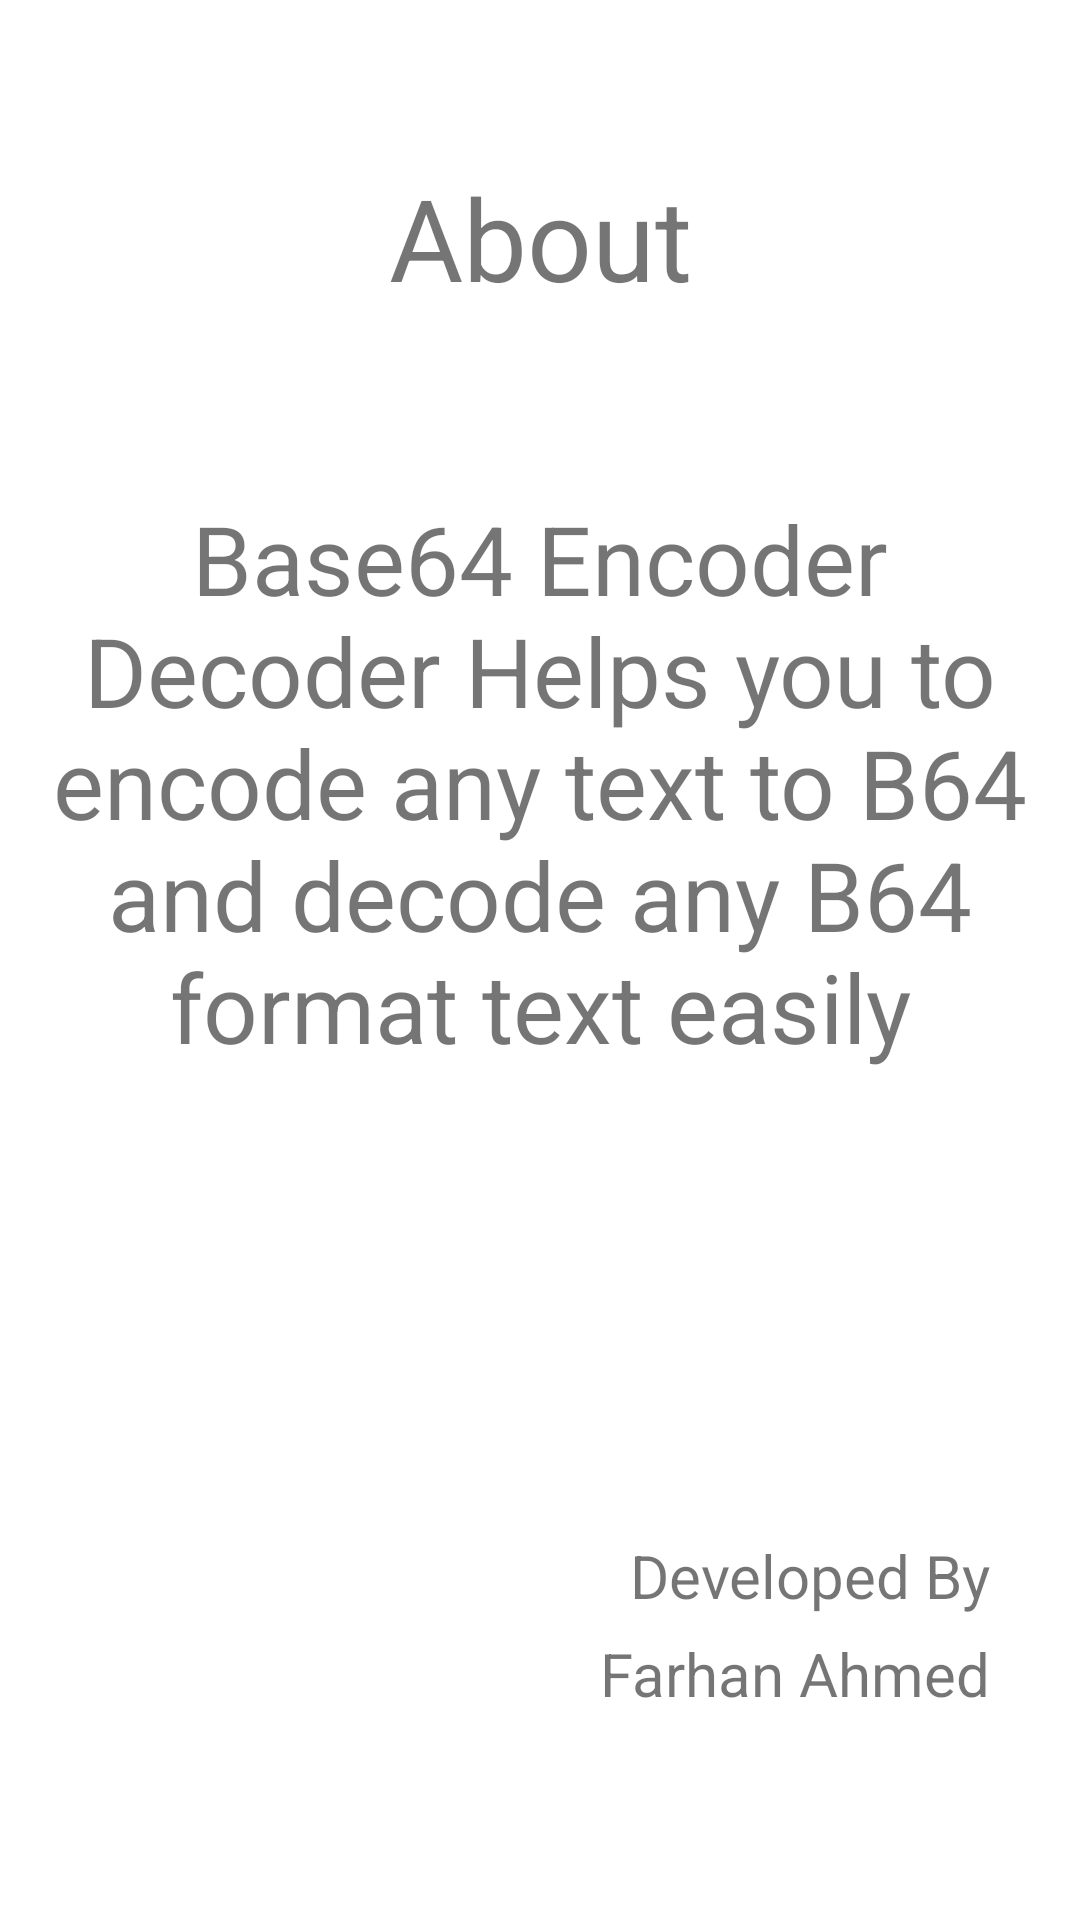

This screen was rendered from an Android layout file. Write that file and the resources it references.
<!-- AndroidManifest.xml: application theme AppTheme -->
<!-- res/layout/fragment_about.xml -->
<?xml version="1.0" encoding="utf-8"?>
<layout xmlns:android="http://schemas.android.com/apk/res/android"
    xmlns:app="http://schemas.android.com/apk/res-auto"
    xmlns:tools="http://schemas.android.com/tools">

    <data>

    </data>

    <androidx.constraintlayout.widget.ConstraintLayout
        android:layout_width="match_parent"
        android:layout_height="match_parent"
        tools:context=".AboutFragment">

        

        <TextView
            android:id="@+id/textView3"
            android:layout_width="match_parent"
            android:layout_height="wrap_content"
            android:text="About"
            android:textAlignment="center"
            android:textSize="38sp"
            app:layout_constraintBottom_toBottomOf="parent"
            app:layout_constraintEnd_toEndOf="parent"
            app:layout_constraintHorizontal_bias="0.0"
            app:layout_constraintStart_toStartOf="parent"
            app:layout_constraintTop_toTopOf="parent"
            app:layout_constraintVertical_bias="0.091" />

        <TextView
            android:id="@+id/textView4"
            android:layout_width="match_parent"
            android:layout_height="wrap_content"
            android:layout_margin="5dp"
            android:padding="10dp"
            android:text="@string/about"
            android:textAlignment="center"
            android:textSize="32sp"
            app:layout_constraintBottom_toBottomOf="parent"
            app:layout_constraintEnd_toEndOf="parent"
            app:layout_constraintHorizontal_bias="0.0"
            app:layout_constraintStart_toStartOf="parent"
            app:layout_constraintTop_toBottomOf="@+id/textView3"
            app:layout_constraintVertical_bias="0.145" />

        <TextView
            android:id="@+id/textView5"
            android:layout_width="match_parent"
            android:layout_height="wrap_content"
            android:layout_marginEnd="25dp"
            android:layout_marginBottom="32dp"
            android:text="Developed By "
            android:textAlignment="textEnd"
            android:textSize="20sp"
            app:layout_constraintBottom_toBottomOf="parent"
            app:layout_constraintEnd_toEndOf="parent"
            app:layout_constraintHorizontal_bias="0.0"
            app:layout_constraintStart_toStartOf="parent"
            app:layout_constraintTop_toBottomOf="@+id/textView4"
            app:layout_constraintVertical_bias="0.676" />

        <TextView
            android:layout_width="match_parent"
            android:layout_height="wrap_content"
            android:layout_marginEnd="25dp"
            android:text="Farhan Ahmed "
            android:textAlignment="textEnd"
            android:textSize="20sp"
            app:layout_constraintBottom_toBottomOf="parent"
            app:layout_constraintEnd_toEndOf="parent"
            app:layout_constraintHorizontal_bias="0.0"
            app:layout_constraintStart_toStartOf="parent"
            app:layout_constraintTop_toBottomOf="@+id/textView5"
            app:layout_constraintVertical_bias="0.075" />


    </androidx.constraintlayout.widget.ConstraintLayout>
</layout>
<!-- resources referenced by this layout -->
<resources>
  <string name="about">Base64 Encoder Decoder Helps you to encode any text to B64 and decode any B64 format text easily</string>
  <style name="AppTheme" parent="Theme.Material3.Dark.NoActionBar">
          <item name="colorPrimary">@color/md_theme_dark_primary</item>
          <item name="colorOnPrimary">@color/md_theme_dark_onPrimary</item>
          <item name="colorPrimaryContainer">@color/md_theme_dark_primaryContainer</item>
          <item name="colorOnPrimaryContainer">@color/md_theme_dark_onPrimaryContainer</item>
          <item name="colorSecondary">@color/md_theme_dark_secondary</item>
          <item name="colorOnSecondary">@color/md_theme_dark_onSecondary</item>
          <item name="colorSecondaryContainer">@color/md_theme_dark_secondaryContainer</item>
          <item name="colorOnSecondaryContainer">@color/md_theme_dark_onSecondaryContainer</item>
          <item name="colorTertiary">@color/md_theme_dark_tertiary</item>
          <item name="colorOnTertiary">@color/md_theme_dark_onTertiary</item>
          <item name="colorTertiaryContainer">@color/md_theme_dark_tertiaryContainer</item>
          <item name="colorOnTertiaryContainer">@color/md_theme_dark_onTertiaryContainer</item>
          <item name="colorError">@color/md_theme_dark_error</item>
          <item name="colorErrorContainer">@color/md_theme_dark_errorContainer</item>
          <item name="colorOnError">@color/md_theme_dark_onError</item>
          <item name="colorOnErrorContainer">@color/md_theme_dark_onErrorContainer</item>
          <item name="android:colorBackground">@color/md_theme_dark_background</item>
          <item name="colorOnBackground">@color/md_theme_dark_onBackground</item>
          <item name="colorSurface">@color/md_theme_dark_surface</item>
          <item name="colorOnSurface">@color/md_theme_dark_onSurface</item>
          <item name="colorSurfaceVariant">@color/md_theme_dark_surfaceVariant</item>
          <item name="colorOnSurfaceVariant">@color/md_theme_dark_onSurfaceVariant</item>
          <item name="colorOutline">@color/md_theme_dark_outline</item>
          <item name="colorOnSurfaceInverse">@color/md_theme_dark_inverseOnSurface</item>
          <item name="colorSurfaceInverse">@color/md_theme_dark_inverseSurface</item>
          <item name="colorPrimaryInverse">@color/md_theme_dark_inversePrimary</item>
  
          <item name="android:statusBarColor">@color/md_theme_dark_onPrimary</item>
      </style>
  <color name="md_theme_dark_primary">#70DBA7</color>
  <color name="md_theme_dark_onPrimary">#003824</color>
  <color name="md_theme_dark_primaryContainer">#005235</color>
  <color name="md_theme_dark_onPrimaryContainer">#8DF7C2</color>
  <color name="md_theme_dark_secondary">#B4CCBC</color>
  <color name="md_theme_dark_onSecondary">#20352A</color>
  <color name="md_theme_dark_secondaryContainer">#364B3F</color>
  <color name="md_theme_dark_onSecondaryContainer">#D0E8D8</color>
  <color name="md_theme_dark_tertiary">#A4CDDD</color>
  <color name="md_theme_dark_onTertiary">#063543</color>
  <color name="md_theme_dark_tertiaryContainer">#234C5A</color>
  <color name="md_theme_dark_onTertiaryContainer">#C0E9FA</color>
  <color name="md_theme_dark_error">#FFB4AB</color>
  <color name="md_theme_dark_errorContainer">#93000A</color>
  <color name="md_theme_dark_onError">#690005</color>
  <color name="md_theme_dark_onErrorContainer">#FFDAD6</color>
  <color name="md_theme_dark_background">#191C1A</color>
  <color name="md_theme_dark_onBackground">#E1E3DF</color>
  <color name="md_theme_dark_surface">#191C1A</color>
  <color name="md_theme_dark_onSurface">#E1E3DF</color>
  <color name="md_theme_dark_surfaceVariant">#404943</color>
  <color name="md_theme_dark_onSurfaceVariant">#C0C9C1</color>
  <color name="md_theme_dark_outline">#8A938C</color>
  <color name="md_theme_dark_inverseOnSurface">#191C1A</color>
  <color name="md_theme_dark_inverseSurface">#E1E3DF</color>
  <color name="md_theme_dark_inversePrimary">#006C48</color>
</resources>
